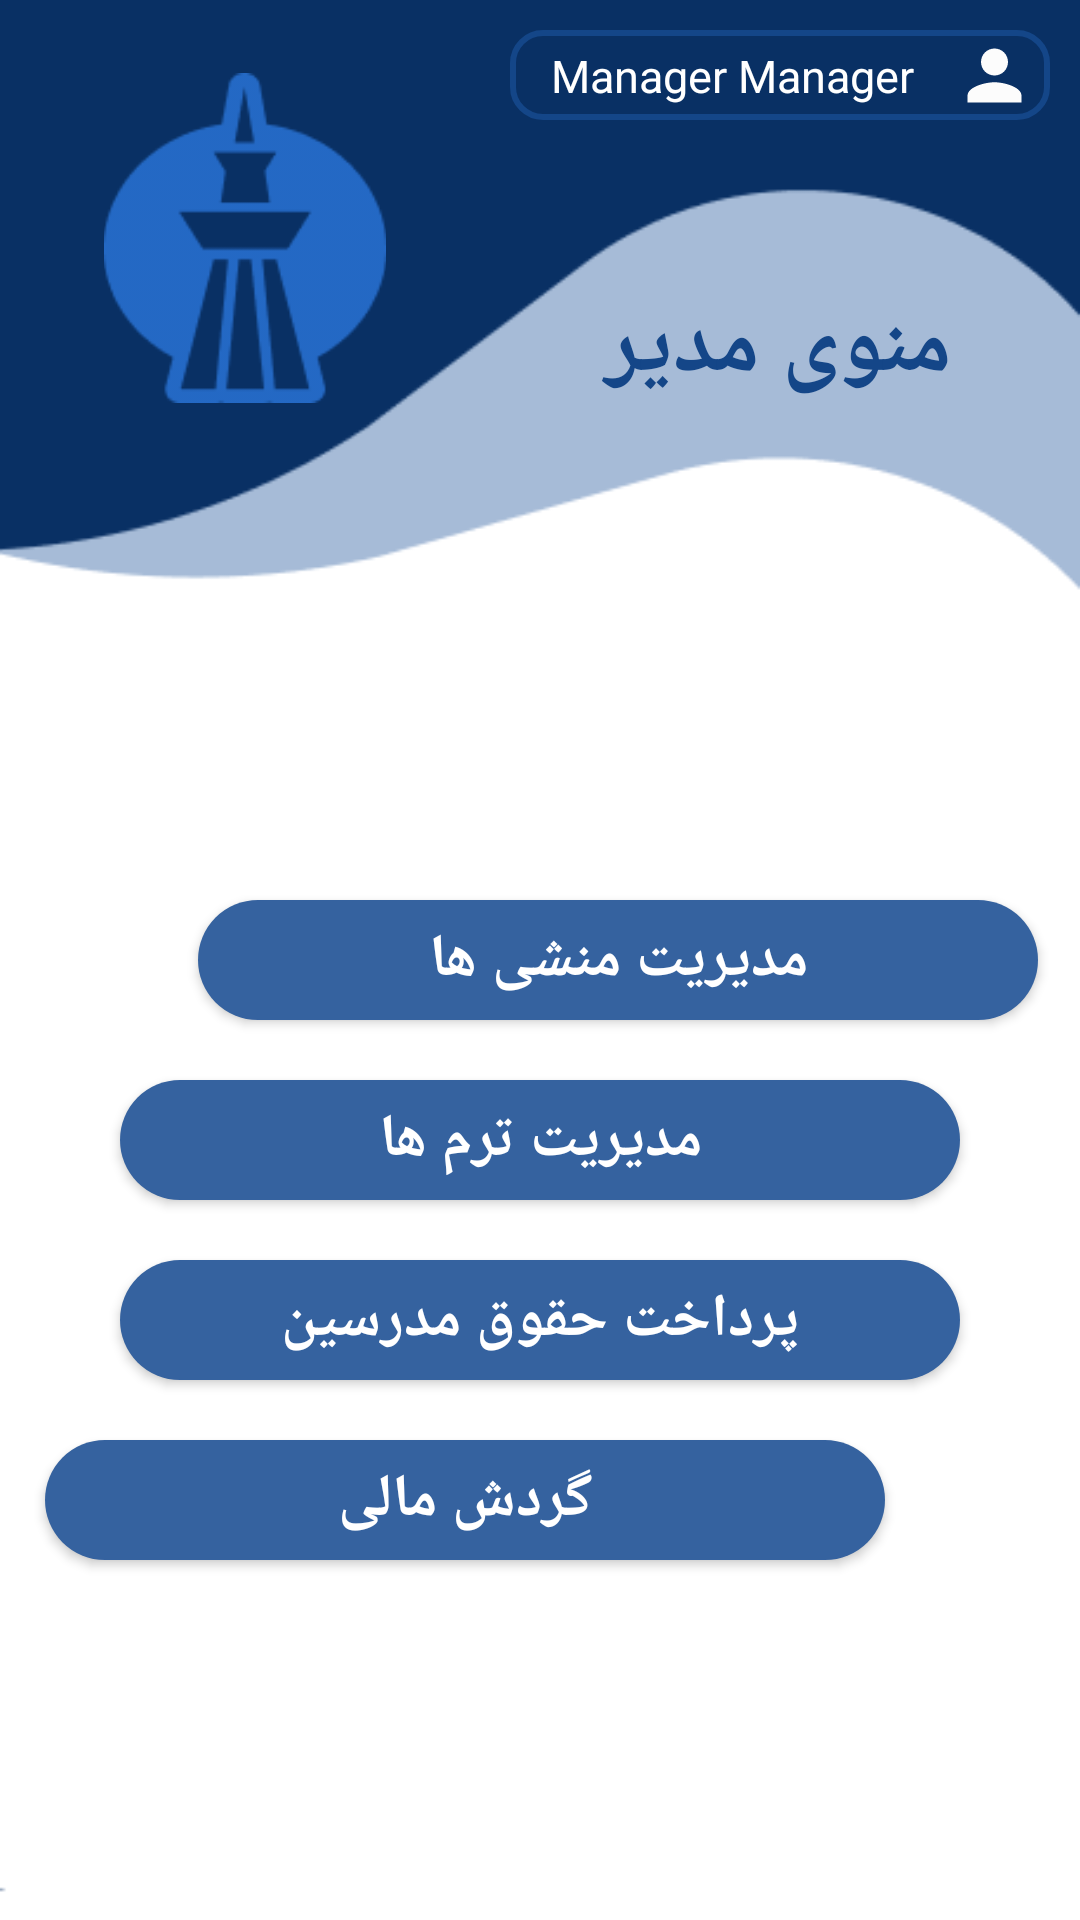

Produce the Android XML layout that renders to this screen, including the resource entries it uses.
<!-- AndroidManifest.xml: application theme Theme.ManagementLanguageSchool -->
<!-- res/layout/layout_menu_manager.xml -->
<?xml version="1.0" encoding="utf-8"?>
<androidx.constraintlayout.widget.ConstraintLayout xmlns:android="http://schemas.android.com/apk/res/android"
    xmlns:app="http://schemas.android.com/apk/res-auto"
    xmlns:tools="http://schemas.android.com/tools"
    android:layout_width="match_parent"
    android:layout_height="match_parent"
    android:background="@drawable/background_menu"
    tools:context=".Activities.ActivityMenuManager">



    <LinearLayout
        android:id="@+id/linearLayout"
        android:layout_width="180dp"
        android:layout_height="30dp"
        android:layout_marginTop="10dp"
        android:layout_marginEnd="10dp"
        android:background="@drawable/shape_linear_layout"
        android:orientation="horizontal"
        app:layout_constraintBottom_toBottomOf="parent"
        app:layout_constraintEnd_toEndOf="parent"
        app:layout_constraintHorizontal_bias="1.0"
        app:layout_constraintStart_toStartOf="parent"
        app:layout_constraintTop_toTopOf="parent"
        app:layout_constraintVertical_bias="0.0">

        <TextView
            android:id="@+id/textView_Manager_Name"
            android:layout_width="wrap_content"
            android:layout_height="20dp"
            android:layout_marginTop="5dp"
            android:layout_weight="1"
            android:gravity="center"
            android:text="Manager Manager"
            android:textColor="@color/white"
            android:textSize="15dp" />

        <ImageView
            android:id="@+id/imageView5"
            android:layout_width="0dp"
            android:layout_height="30dp"
            android:layout_marginRight="5dp"
            android:layout_weight="1"
            android:src="@drawable/ic_baseline_person_24" />

    </LinearLayout>

    <ImageView
        android:id="@+id/imageView4"
        android:layout_width="112dp"
        android:layout_height="110dp"
        app:layout_constraintBottom_toBottomOf="parent"
        app:layout_constraintEnd_toEndOf="parent"
        app:layout_constraintHorizontal_bias="0.103"
        app:layout_constraintStart_toStartOf="parent"
        app:layout_constraintTop_toTopOf="parent"
        app:layout_constraintVertical_bias="0.046"
        app:srcCompat="@drawable/icon_tiles" />

    <TextView
        android:id="@+id/textView3"
        android:layout_width="170dp"
        android:layout_height="45dp"
        android:gravity="center"
        android:text="منوی مدیر"
        android:textColor="@color/blue_background"
        android:textSize="30sp"
        android:textStyle="bold"
        app:layout_constraintBottom_toBottomOf="parent"
        app:layout_constraintEnd_toEndOf="parent"
        app:layout_constraintHorizontal_bias="0.917"
        app:layout_constraintStart_toStartOf="parent"
        app:layout_constraintTop_toTopOf="parent"
        app:layout_constraintVertical_bias="0.157" />

    <androidx.appcompat.widget.AppCompatButton
        android:id="@+id/button3"
        android:layout_width="280dp"
        android:layout_height="40dp"
        android:layout_marginStart="66dp"
        android:layout_marginEnd="65dp"
        android:background="@drawable/shape_button"
        android:onClick="btn_manage_admins"
        android:text="مدیریت منشی ها"
        android:textColor="@color/white"
        android:textSize="20dp"
        android:textStyle="bold"
        app:layout_constraintBottom_toBottomOf="parent"
        app:layout_constraintEnd_toEndOf="parent"
        app:layout_constraintHorizontal_bias="0.0"
        app:layout_constraintStart_toStartOf="parent"
        app:layout_constraintTop_toTopOf="parent" />

    <androidx.appcompat.widget.AppCompatButton
        android:id="@+id/btn_manage_terms"
        android:layout_width="280dp"
        android:layout_height="40dp"
        android:layout_marginStart="66dp"
        android:layout_marginTop="20dp"
        android:layout_marginEnd="66dp"
        android:background="@drawable/shape_button"
        android:onClick="btn_manage_terms"
        android:text="مدیریت ترم ها"
        android:textColor="@color/white"
        android:textSize="20dp"
        android:textStyle="bold"
        app:layout_constraintEnd_toEndOf="parent"
        app:layout_constraintStart_toStartOf="parent"
        app:layout_constraintTop_toBottomOf="@+id/button3" />

    <androidx.appcompat.widget.AppCompatButton
        android:id="@+id/btn_Manage_Courses"
        android:layout_width="280dp"
        android:layout_height="40dp"
        android:layout_marginStart="66dp"
        android:layout_marginTop="20dp"
        android:layout_marginEnd="66dp"
        android:background="@drawable/shape_button"
        android:onClick="btn_teachers_pay"
        android:text="پرداخت حقوق مدرسین"
        android:textColor="@color/white"
        android:textSize="20dp"
        android:textStyle="bold"
        app:layout_constraintEnd_toEndOf="parent"
        app:layout_constraintStart_toStartOf="parent"
        app:layout_constraintTop_toBottomOf="@+id/btn_manage_terms" />

    <androidx.appcompat.widget.AppCompatButton
        android:id="@+id/button5"
        android:layout_width="280dp"
        android:layout_height="40dp"
        android:layout_marginStart="66dp"
        android:layout_marginTop="20dp"
        android:layout_marginEnd="65dp"
        android:background="@drawable/shape_button"
        android:onClick="btn_turnover"
        android:text="گردش مالی"
        android:textColor="@color/white"
        android:textSize="20dp"
        android:textStyle="bold"
        app:layout_constraintBottom_toBottomOf="parent"
        app:layout_constraintEnd_toEndOf="parent"
        app:layout_constraintHorizontal_bias="1.0"
        app:layout_constraintStart_toStartOf="parent"
        app:layout_constraintTop_toBottomOf="@+id/btn_Manage_Courses"
        app:layout_constraintVertical_bias="0.0" />

</androidx.constraintlayout.widget.ConstraintLayout>
<!-- resources referenced by this layout -->
<resources>
  <color name="blue_background">#144688</color>
  <color name="white">#FFFFFFFF</color>
  <!-- drawable background_menu: png bitmap (drawable-v24, 5658 bytes) -->
  <!-- drawable ic_baseline_person_24 (drawable-v24) -->
  <vector
      android:height="24dp"
      android:tint="#FCFCFC"
      android:viewportHeight="24"
      android:viewportWidth="24"
      android:width="24dp"
      xmlns:android="http://schemas.android.com/apk/res/android">
      <path
          android:fillColor="@android:color/white"
          android:pathData="M12,12c2.21,0 4,-1.79 4,-4s-1.79,-4 -4,-4 -4,1.79 -4,4 1.79,4 4,4zM12,14c-2.67,0 -8,1.34 -8,4v2h16v-2c0,-2.66 -5.33,-4 -8,-4z"/>
  </vector>
  <!-- drawable icon_tiles: png bitmap (drawable-v24, 4616 bytes) -->
  <!-- drawable shape_button (drawable-v24) -->
  <?xml version="1.0" encoding="utf-8"?>
  <shape xmlns:android="http://schemas.android.com/apk/res/android"
      android:shape="rectangle">
      <solid android:color="#35629F"
          />
      <corners
          android:radius="70dp"
  
          />
  </shape>
  <!-- drawable shape_linear_layout (drawable-v24) -->
  <?xml version="1.0" encoding="utf-8"?>
  <shape xmlns:android="http://schemas.android.com/apk/res/android"
      android:shape="rectangle">
      <stroke
          android:color="@color/blue_background"
          android:width="2dp"
          />
      <corners android:radius="10dp"/>
  
  </shape>
  <style name="Theme.ManagementLanguageSchool" parent="Theme.MaterialComponents.DayNight.NoActionBar">
          
          <item name="colorPrimary">@color/purple_500</item>
          <item name="colorPrimaryVariant">@color/purple_700</item>
          <item name="colorOnPrimary">@color/white</item>
          
          <item name="colorSecondary">@color/teal_200</item>
          <item name="colorSecondaryVariant">@color/teal_700</item>
          <item name="colorOnSecondary">@color/black</item>
          
          <item name="android:statusBarColor" tools:targetApi="l">?attr/colorPrimaryVariant</item>
          
      </style>
  <color name="purple_500">#FF6200EE</color>
  <color name="purple_700">#FF3700B3</color>
  <color name="teal_200">#FF03DAC5</color>
  <color name="teal_700">#FF018786</color>
  <color name="black">#FF000000</color>
</resources>
